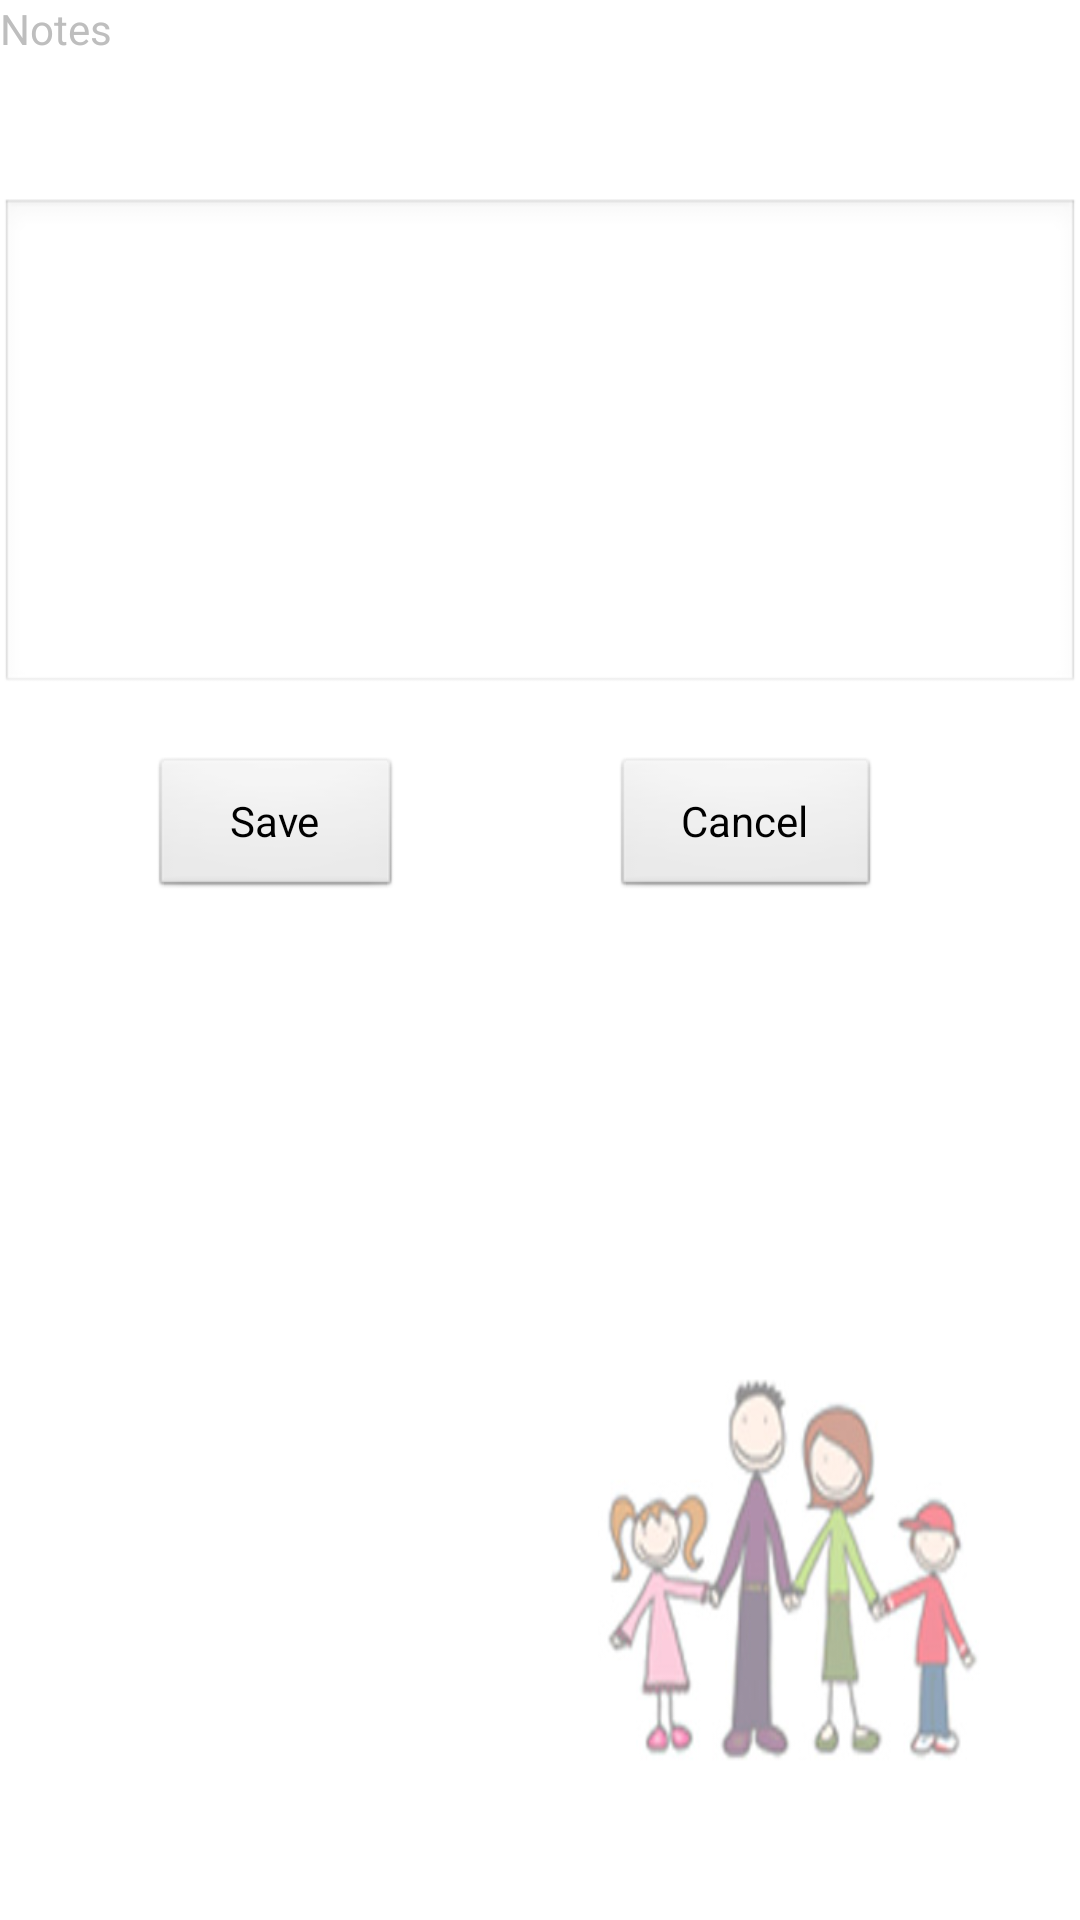

Reconstruct the res/layout file that produces this screen, plus the resources it refers to.
<!-- AndroidManifest.xml: application theme android:Theme.NoTitleBar -->
<!-- res/layout/notes_edit.xml -->
<?xml version="1.0" encoding="utf-8"?>
<LinearLayout xmlns:android="http://schemas.android.com/apk/res/android"
    android:orientation="vertical" android:layout_width="match_parent"
    android:layout_height="match_parent"
    android:background="@drawable/main_backgroud">
    <TextView
        android:id="@+id/tvNOTES"
        android:layout_width="match_parent"
        android:layout_height="66dp"
        android:text="Notes" />

    <EditText
        android:layout_width="match_parent"
        android:layout_height="166dp"
        android:inputType="textMultiLine"
        android:ems="10"
        android:id="@+id/editTextMulti" />

    <LinearLayout
        android:orientation="horizontal"
        android:layout_width="match_parent"
        android:layout_height="match_parent"
        android:layout_marginTop="20dp"
        android:weightSum="1">

        <Button
            android:layout_width="wrap_content"
            android:layout_height="wrap_content"
            android:text="Save"
            android:id="@+id/buttonSave"
            android:layout_weight="0.26"
            android:layout_marginLeft="50dp"
            android:onClick="onSubmit"/>

        <Button
            android:layout_width="wrap_content"
            android:layout_height="wrap_content"
            android:text="Cancel"
            android:id="@+id/buttonCancel"
            android:layout_marginLeft="70dp"
            android:layout_weight="0.20"
            android:onClick="onCancel"/>
    </LinearLayout>

</LinearLayout>
<!-- resources referenced by this layout -->
<resources>
  <!-- drawable main_backgroud: jpg bitmap (drawable, 36978 bytes) -->
</resources>
